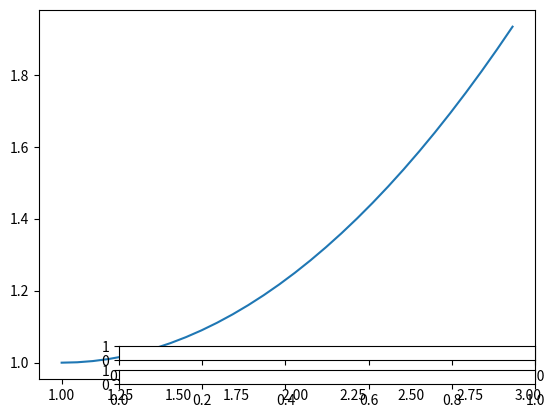

Generate this figure with matplotlib: (Note: this script raises an exception after producing the figure.)
import matplotlib.pyplot as plt
from matplotlib.widgets import Slider, Button

def draw(points):
    x = []
    y = []
    res = 30
    for I in range(0, res):
        i = I/res
        a = points[0][0]*(i*i-2*i+1)+points[1][0]*(-2*i*i+2*i)+points[2][0]*(i*i)
        b = points[0][1]*(i*i-2*i+1)+points[1][1]*(-2*i*i+2*i)+points[2][1]*(i*i)
        x.append(a)
        y.append(b)
    return (x, y)


def main():
    points = [ [1,1], [2,1], [3,2] ]
    (x, y) = draw(points)

    l, = plt.plot(x,y)
    xx = plt.axes(plt.axes([0.25, 0.15, 0.65, 0.03]))
    yy = plt.axes(plt.axes([0.25, 0.1, 0.65, 0.03]))

    x1 = Slider(xx, 'x1', 0.0, 4.0, 2.0, valstep=0.1)
    y1 = Slider(yy, 'y1', 0.0, 4.0, 1.0, valstep=0.1)

    x1.on_changed(update)
    y1.on_changed(update)


    plt.scatter(points[0][0], points[0][1])
    plt.scatter(points[1][0], points[1][1])
    plt.scatter(points[2][0], points[2][1])
    plt.show()

def update(val):
    mx1 = x1.val
    my1 = y1.val
    points = [ [1,1], [mx1,my1], [3,2] ]
    (x, y) = draw(points)
    
    l.set_data(x, y)

if __name__ == "__main__":
    main()
